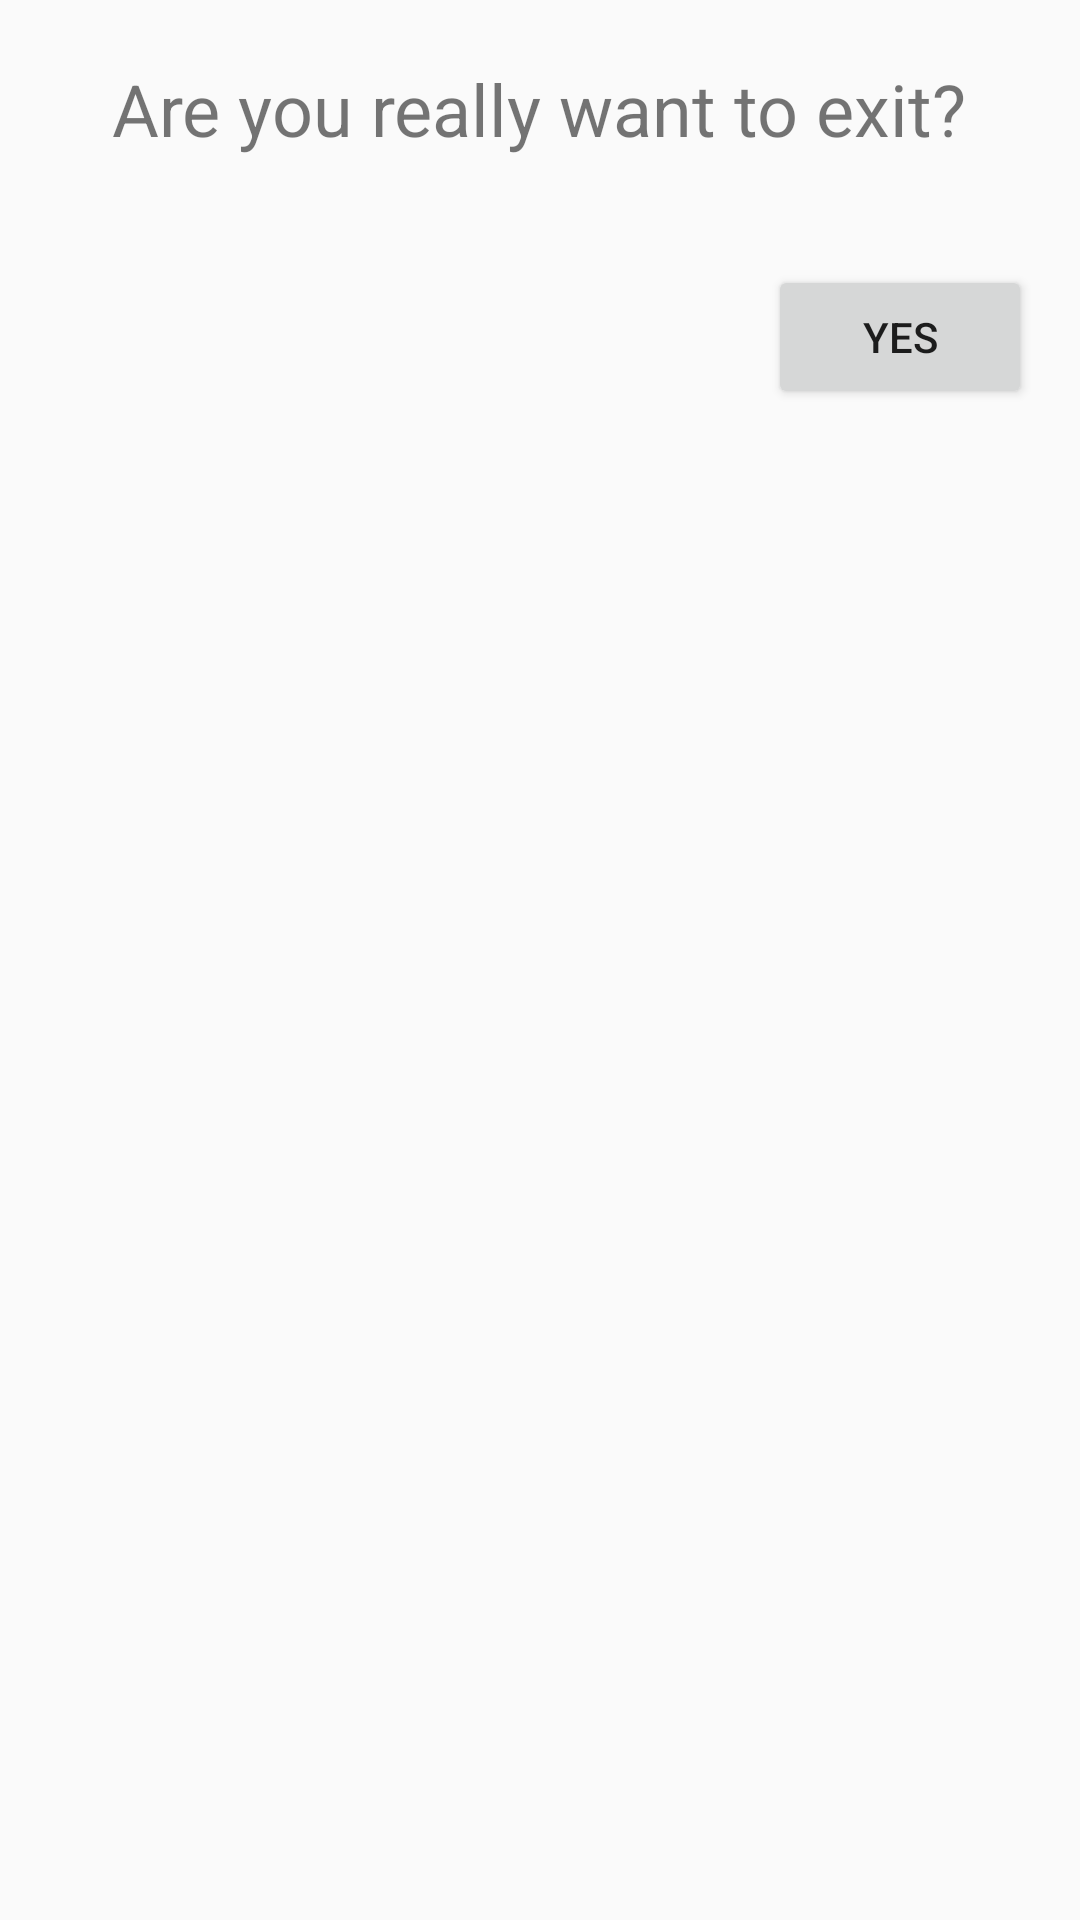

This screen was rendered from an Android layout file. Write that file and the resources it references.
<!-- AndroidManifest.xml: application theme AppTheme -->
<!-- res/layout/dialog.xml -->
<?xml version="1.0" encoding="utf-8"?>
<LinearLayout xmlns:android="http://schemas.android.com/apk/res/android"
    android:layout_width="match_parent"
    android:layout_height="wrap_content"
    android:orientation="vertical">

    <TextView
        android:text="Are you really want to exit?"
        android:textSize="24sp"
        android:layout_margin="20dp"
        android:layout_gravity="center"
        android:layout_width="wrap_content"
        android:layout_height="wrap_content" />

    <androidx.appcompat.widget.AppCompatButton
        android:id="@+id/yes_button"
        android:layout_width="wrap_content"
        android:layout_margin="16dp"
        android:layout_height="wrap_content"
        android:layout_gravity="end"
        android:text="Yes"/>

</LinearLayout>
<!-- resources referenced by this layout -->
<resources>
  <style name="AppTheme" parent="Theme.MaterialComponents.Light.DarkActionBar.Bridge">
          
          <item name="colorPrimary">@color/colorPrimary</item>
          <item name="colorPrimaryDark">@color/colorPrimaryDark</item>
          <item name="colorAccent">@color/colorAccent</item>
      </style>
  <color name="colorPrimary">#5A82E6</color>
  <color name="colorPrimaryDark">#142480</color>
  <color name="colorAccent">#F09151</color>
</resources>
